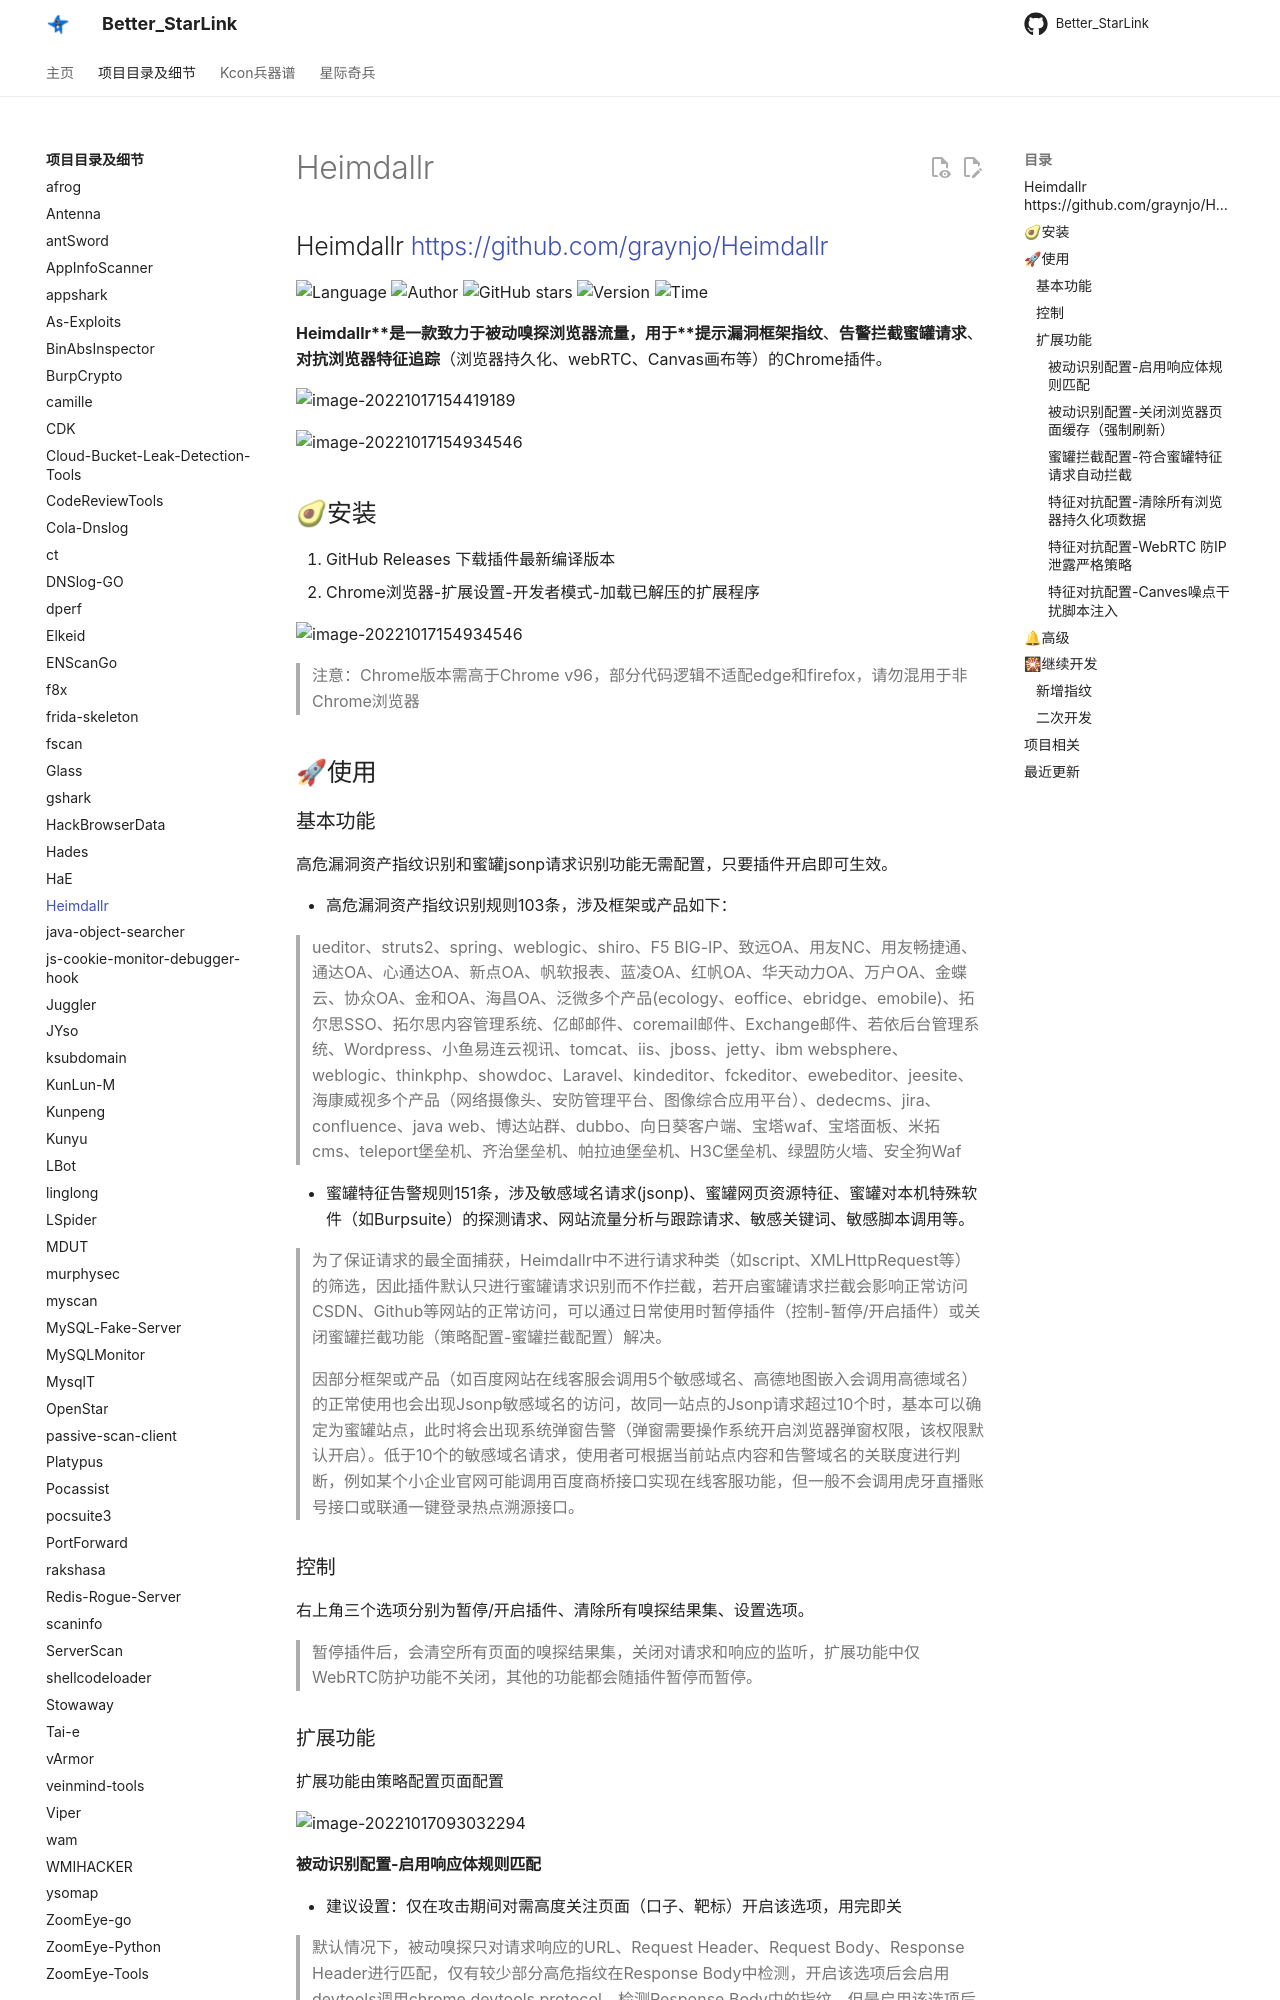

repository: ProbiusOfficial/Better_StarLink · page: detail/Heimdallr/index.html · generator: mkdocs

## Heimdallr <https://github.com/graynjo/Heimdallr>
<!--auto_detail_badge_begin_0b490ffb61b26b45de3ea5d7dd8a582e-->
![Language](https://img.shields.io/badge/Language-JavaScript-blue)
![Author](https://img.shields.io/badge/Author-graynjo-orange)
![GitHub stars](https://img.shields.io/github/stars/graynjo/Heimdallr.svg?style=flat&logo=github)
![Version](https://img.shields.io/badge/Version-V1.1.3-red)
![Time](https://img.shields.io/badge/Join-20221117-green)
<!--auto_detail_badge_end_fef74f2d7ea73fcc43ff78e05b1e7451-->

**Heimdallr**是一款致力于被动嗅探浏览器流量，用于**提示漏洞框架指纹**、**告警拦截蜜罐请求**、**对抗浏览器特征追踪**（浏览器持久化、webRTC、Canvas画布等）的Chrome插件。

![image-20221017154419189](https://github.com/graynjo/Heimdallr/raw/main/README.assets/image-20221017154419189.png)

![image-20221017154934546](https://github.com/graynjo/Heimdallr/raw/main/README.assets/image-20221017154934546.png)

## 🥑安装

1. GitHub Releases 下载插件最新编译版本
2. Chrome浏览器-扩展设置-开发者模式-加载已解压的扩展程序

![image-20221017154934546](https://github.com/graynjo/Heimdallr/raw/main/README.assets/image-20221104111153079.png)

> 注意：Chrome版本需高于Chrome v96，部分代码逻辑不适配edge和firefox，请勿混用于非Chrome浏览器

## 🚀使用
